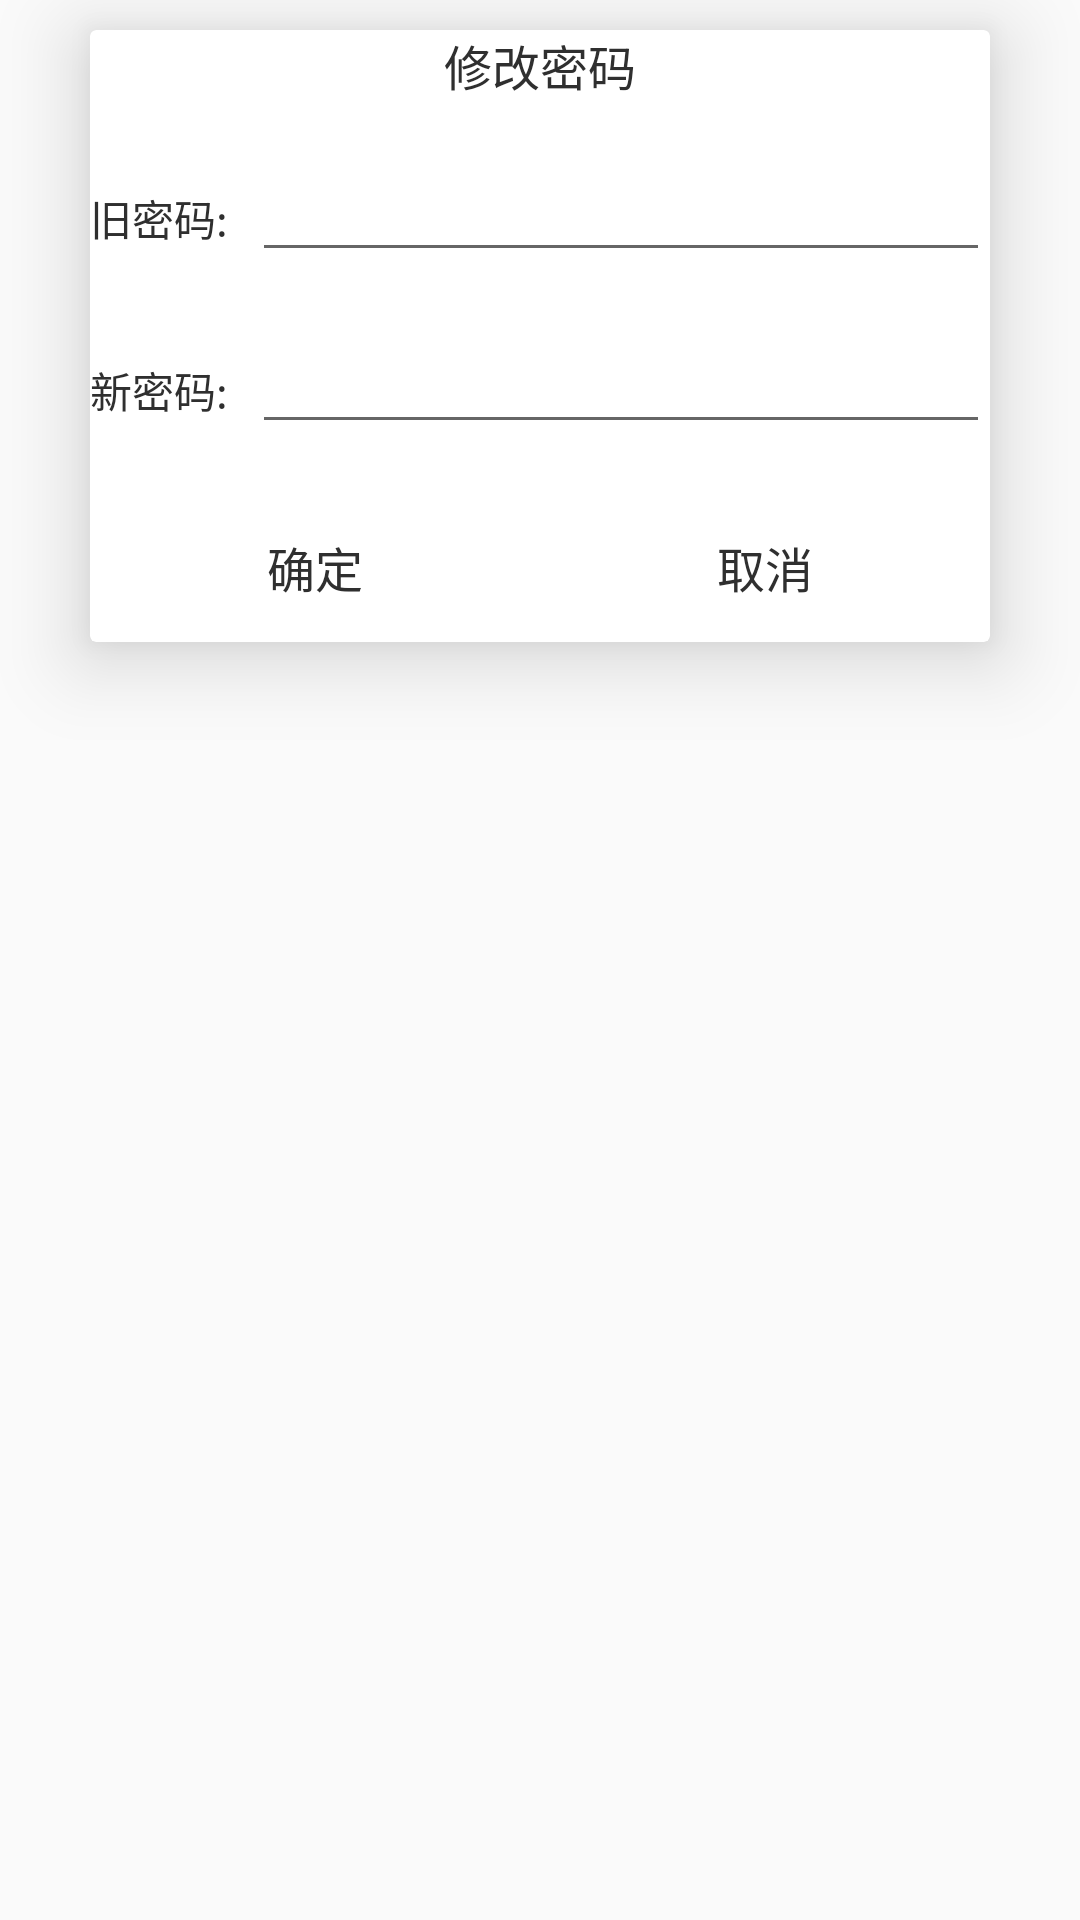

Here is an Android app screen rendered from its layout file. Give the layout XML and the strings, colors and styles it references.
<!-- AndroidManifest.xml: application theme AppTheme -->
<!-- res/layout/layout_student_update_password.xml -->
<?xml version="1.0" encoding="utf-8"?>
<LinearLayout xmlns:android="http://schemas.android.com/apk/res/android"
    xmlns:app="http://schemas.android.com/apk/res-auto"
    android:orientation="vertical"
    android:layout_gravity="center"
    android:layout_width="wrap_content"
    android:layout_height="wrap_content">

    <androidx.cardview.widget.CardView
        android:layout_width="300dp"
        android:layout_height="wrap_content"
        android:layout_marginTop="10dp"
        android:layout_marginStart="@dimen/dp_12"
        android:layout_marginEnd="@dimen/dp_12"
        android:layout_marginBottom="@dimen/dp_10"
        android:layout_gravity="center"
        app:cardElevation="16dp">

        <LinearLayout
            android:layout_width="match_parent"
            android:layout_height="wrap_content"
            android:orientation="vertical">

            <TextView
                android:layout_width="wrap_content"
                android:layout_height="wrap_content"
                android:layout_gravity="center_horizontal"
                android:text="@string/update_password"
                android:textSize="@dimen/dp_16"
                android:textColor="@color/color_2F2F2F" />

            <LinearLayout
                android:layout_width="match_parent"
                android:layout_height="wrap_content"
                android:orientation="horizontal"
                android:layout_marginTop="16dp">

                <TextView
                    android:layout_width="wrap_content"
                    android:layout_height="wrap_content"
                    android:text="@string/last_password"
                    android:textSize="@dimen/dp_14"
                    android:textColor="@color/color_2F2F2F" />

                <EditText
                    android:id="@+id/et_old_student_password"
                    android:layout_width="match_parent"
                    android:layout_height="wrap_content"
                    android:layout_marginStart="8dp" />

            </LinearLayout>

            <LinearLayout
                android:layout_width="match_parent"
                android:layout_height="wrap_content"
                android:orientation="horizontal"
                android:layout_marginTop="16dp">

                <TextView
                    android:layout_width="wrap_content"
                    android:layout_height="wrap_content"
                    android:text="@string/new_password"
                    android:textSize="@dimen/dp_14"
                    android:textColor="@color/color_2F2F2F" />

                <EditText
                    android:id="@+id/et_new_student_password"
                    android:layout_width="match_parent"
                    android:layout_height="wrap_content"
                    android:layout_marginStart="8dp" />

            </LinearLayout>

            <LinearLayout
                android:layout_width="match_parent"
                android:layout_height="50dp"
                android:layout_marginTop="@dimen/dp_16"
                android:paddingStart="@dimen/dp_12"
                android:paddingEnd="@dimen/dp_12"
                android:orientation="horizontal">

                <Button
                    android:id="@+id/btn_update_password_ok"
                    android:layout_width="0dp"
                    android:layout_height="match_parent"
                    android:layout_weight="1"
                    android:text="@string/ok"
                    android:textSize="@dimen/dp_16"
                    android:textColor="@color/color_2F2F2F"
                    android:background="@drawable/bg_rd8_str1_008577" />

                <Button
                    android:id="@+id/btn_update_password_cancel"
                    android:layout_width="0dp"
                    android:layout_height="match_parent"
                    android:layout_weight="1"
                    android:text="@string/cancel"
                    android:textSize="@dimen/dp_16"
                    android:textColor="@color/color_2F2F2F"
                    android:layout_marginStart="@dimen/dp_24"
                    android:background="@drawable/bg_rd8_str1_008577" />
            </LinearLayout>
        </LinearLayout>

    </androidx.cardview.widget.CardView>

</LinearLayout>
<!-- resources referenced by this layout -->
<resources>
  <color name="color_2F2F2F">#2F2F2F</color>
  <dimen name="dp_10">10dp</dimen>
  <dimen name="dp_12">12dp</dimen>
  <dimen name="dp_14">14dp</dimen>
  <dimen name="dp_16">16dp</dimen>
  <dimen name="dp_24">24dp</dimen>
  <string name="cancel">取消</string>
  <string name="last_password">旧密码:</string>
  <string name="new_password">新密码:</string>
  <string name="ok">确定</string>
  <string name="update_password">修改密码</string>
  <style name="AppTheme" parent="Theme.AppCompat.Light.DarkActionBar">
          
          <item name="colorPrimary">@color/colorPrimary</item>
          <item name="colorPrimaryDark">@color/colorPrimaryDark</item>
          <item name="colorAccent">@color/colorAccent</item>
      </style>
  <color name="colorPrimary">#008577</color>
  <color name="colorPrimaryDark">#00574B</color>
  <color name="colorAccent">#D81B60</color>
</resources>
